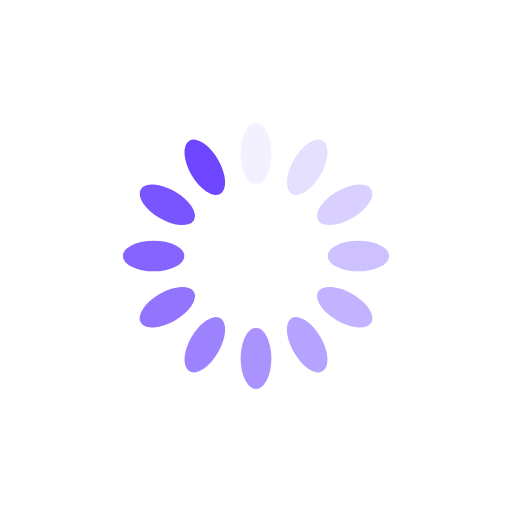
t = 0.00 s
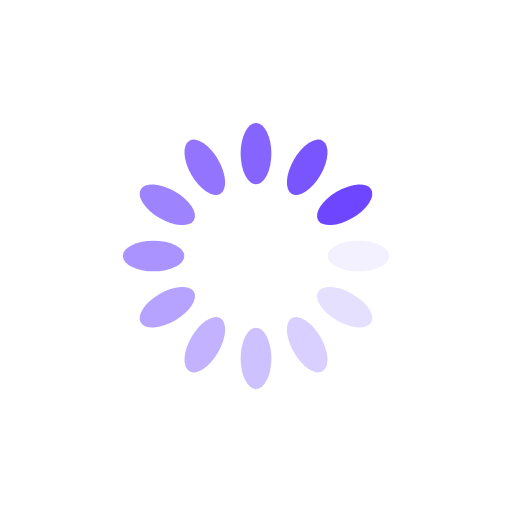
t = 0.25 s
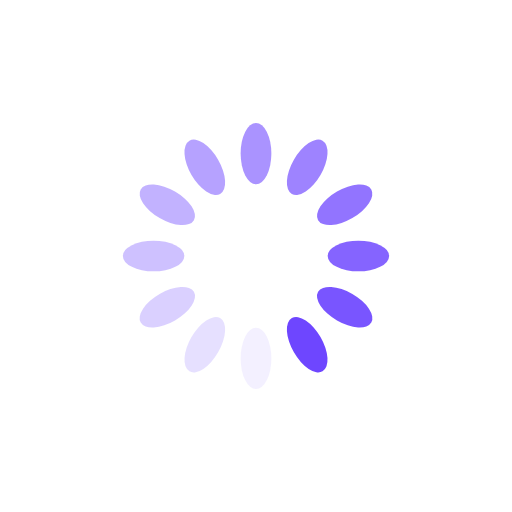
t = 0.50 s
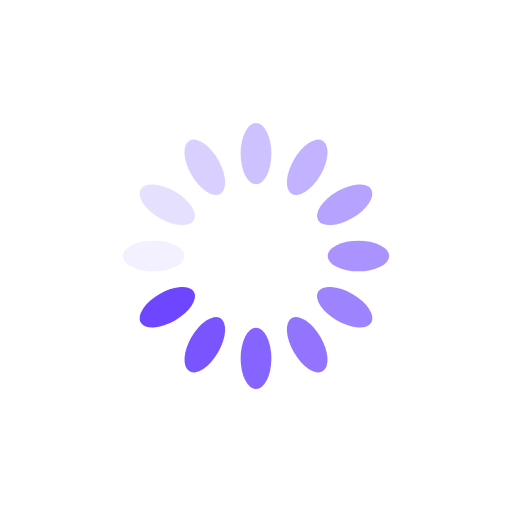
t = 0.75 s

The animated SVG that drew these frames (rendered in a browser with its animation timeline set to each time). Animation: 12 SMIL elements (animate=12); one cycle of 1.00 s, repeats indefinitely.

<?xml version="1.0" encoding="utf-8"?>
<svg xmlns="http://www.w3.org/2000/svg" xmlns:xlink="http://www.w3.org/1999/xlink" style="margin: auto; transparent; display: block; shape-rendering: auto;" viewBox="0 0 100 100" preserveAspectRatio="xMidYMid">
<g transform="rotate(0 50 50)">
  <rect x="47" y="24" rx="3" ry="6" width="6" height="12" fill="#6E46FF">
    <animate attributeName="opacity" values="1;0" keyTimes="0;1" dur="1s" begin="-0.9166666666666666s" repeatCount="indefinite"></animate>
  </rect>
</g><g transform="rotate(30 50 50)">
  <rect x="47" y="24" rx="3" ry="6" width="6" height="12" fill="#6E46FF">
    <animate attributeName="opacity" values="1;0" keyTimes="0;1" dur="1s" begin="-0.8333333333333334s" repeatCount="indefinite"></animate>
  </rect>
</g><g transform="rotate(60 50 50)">
  <rect x="47" y="24" rx="3" ry="6" width="6" height="12" fill="#6E46FF">
    <animate attributeName="opacity" values="1;0" keyTimes="0;1" dur="1s" begin="-0.75s" repeatCount="indefinite"></animate>
  </rect>
</g><g transform="rotate(90 50 50)">
  <rect x="47" y="24" rx="3" ry="6" width="6" height="12" fill="#6E46FF">
    <animate attributeName="opacity" values="1;0" keyTimes="0;1" dur="1s" begin="-0.6666666666666666s" repeatCount="indefinite"></animate>
  </rect>
</g><g transform="rotate(120 50 50)">
  <rect x="47" y="24" rx="3" ry="6" width="6" height="12" fill="#6E46FF">
    <animate attributeName="opacity" values="1;0" keyTimes="0;1" dur="1s" begin="-0.5833333333333334s" repeatCount="indefinite"></animate>
  </rect>
</g><g transform="rotate(150 50 50)">
  <rect x="47" y="24" rx="3" ry="6" width="6" height="12" fill="#6E46FF">
    <animate attributeName="opacity" values="1;0" keyTimes="0;1" dur="1s" begin="-0.5s" repeatCount="indefinite"></animate>
  </rect>
</g><g transform="rotate(180 50 50)">
  <rect x="47" y="24" rx="3" ry="6" width="6" height="12" fill="#6E46FF">
    <animate attributeName="opacity" values="1;0" keyTimes="0;1" dur="1s" begin="-0.4166666666666667s" repeatCount="indefinite"></animate>
  </rect>
</g><g transform="rotate(210 50 50)">
  <rect x="47" y="24" rx="3" ry="6" width="6" height="12" fill="#6E46FF">
    <animate attributeName="opacity" values="1;0" keyTimes="0;1" dur="1s" begin="-0.3333333333333333s" repeatCount="indefinite"></animate>
  </rect>
</g><g transform="rotate(240 50 50)">
  <rect x="47" y="24" rx="3" ry="6" width="6" height="12" fill="#6E46FF">
    <animate attributeName="opacity" values="1;0" keyTimes="0;1" dur="1s" begin="-0.25s" repeatCount="indefinite"></animate>
  </rect>
</g><g transform="rotate(270 50 50)">
  <rect x="47" y="24" rx="3" ry="6" width="6" height="12" fill="#6E46FF">
    <animate attributeName="opacity" values="1;0" keyTimes="0;1" dur="1s" begin="-0.16666666666666666s" repeatCount="indefinite"></animate>
  </rect>
</g><g transform="rotate(300 50 50)">
  <rect x="47" y="24" rx="3" ry="6" width="6" height="12" fill="#6E46FF">
    <animate attributeName="opacity" values="1;0" keyTimes="0;1" dur="1s" begin="-0.08333333333333333s" repeatCount="indefinite"></animate>
  </rect>
</g><g transform="rotate(330 50 50)">
  <rect x="47" y="24" rx="3" ry="6" width="6" height="12" fill="#6E46FF">
    <animate attributeName="opacity" values="1;0" keyTimes="0;1" dur="1s" begin="0s" repeatCount="indefinite"></animate>
  </rect>
</g>
<!-- [ldio] generated by https://loading.io/ --></svg>
